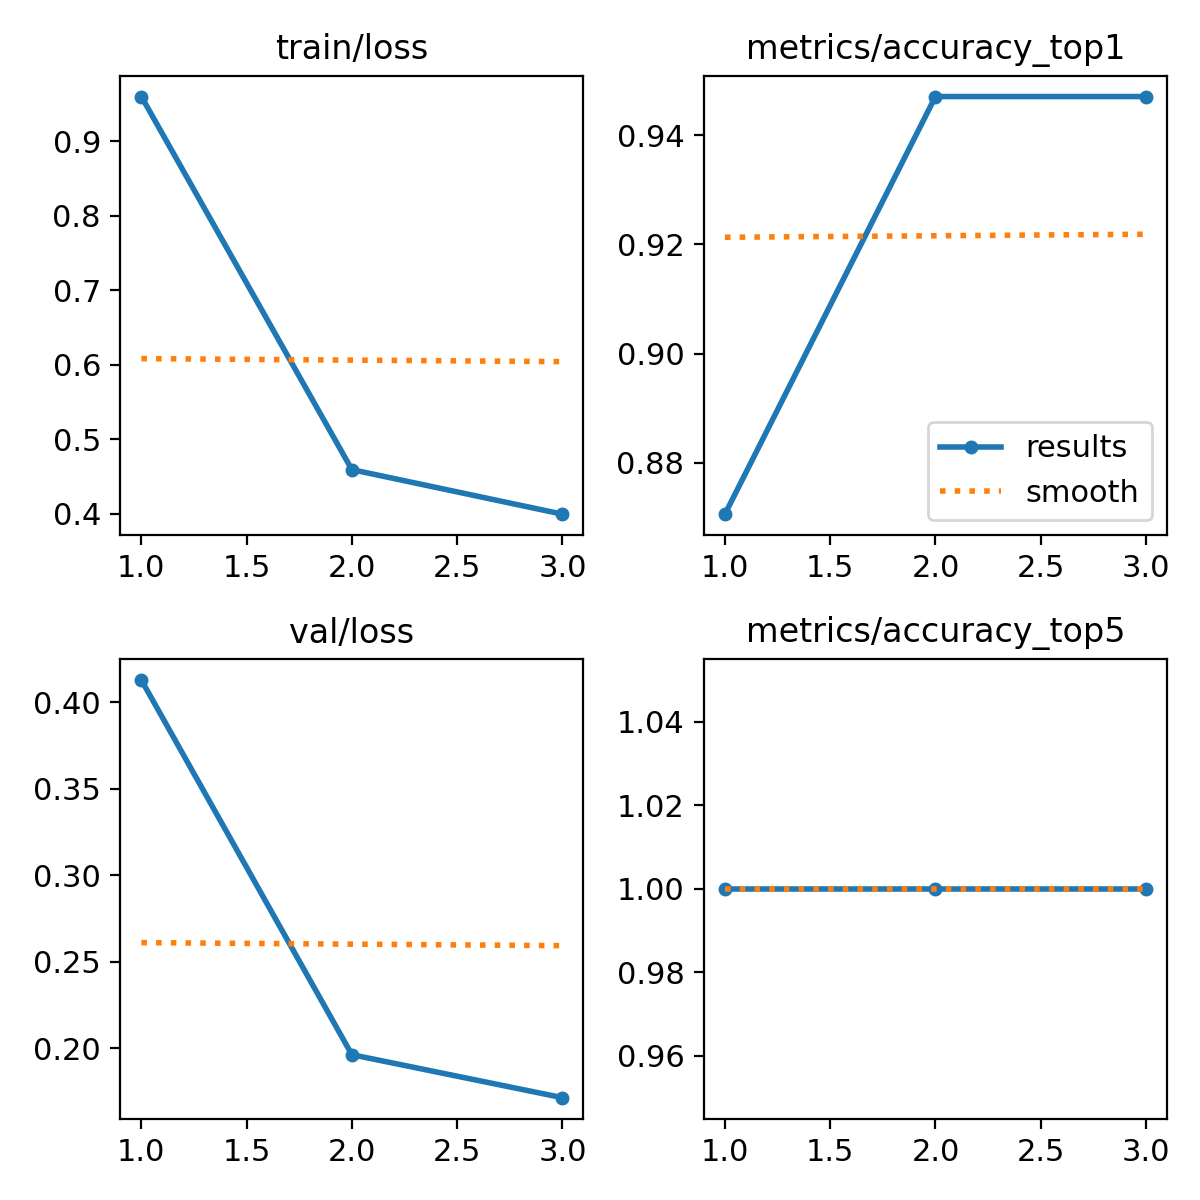

Values plotted in this chart, from the file beside it:
epoch, time, train/loss, metrics/accuracy_top1, metrics/accuracy_top5, val/loss, lr/pg0, lr/pg1, lr/pg2
1, 38.69, 0.9601, 0.8706, 1, 0.4129, 0.0004113, 0.0004113, 0.0004113
2, 76.99, 0.4593, 0.9471, 1, 0.1962, 0.0005547, 0.0005547, 0.0005547
3, 117.9, 0.3996, 0.9471, 1, 0.1714, 0.0004232, 0.0004232, 0.0004232
